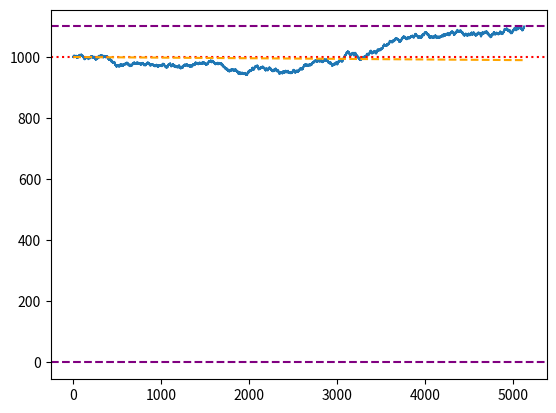

Source code (Python):
import matplotlib.pyplot as plt
import numpy as np


def random_walking(initial, upper=-1, lower=0, p=0.5):
    if upper < lower:
        upper = np.inf
    val = initial
    vals = []
    while lower < val < upper:
        vals.append(val)
        val += np.random.choice((-1, 1), p=(1.0 - p, p))
    vals.append(val)
    return np.array(vals)


def gamblers_ruin(x, p=0.5):
    return x * (1 - 2 * p)


def plot(ans, p=0.5):
    plt.figure()
    plt.plot(np.arange(ans.size), ans)
    plt.axhline(
        y=start, xmin=0, xmax=ans.size, linestyle="dotted", color="red")
    plt.axhline(
        y=lower, xmin=0, xmax=ans.size, linestyle="dashed", color="purple")
    plt.axhline(
        y=upper, xmin=0, xmax=ans.size, linestyle="dashed", color="purple")
    if p != 0.5:
        plt.plot(
            np.arange(ans.size),
            ans[0] - np.fromfunction(gamblers_ruin, [ans.size], p=p),
            linestyle="dashed",
            color="orange")
    plt.show()


start = 1000
lower = 0
upper = start * 1.1
p = 0.499

ans = random_walking(start, upper=upper, lower=lower, p=p)
plot(ans, p=p)
